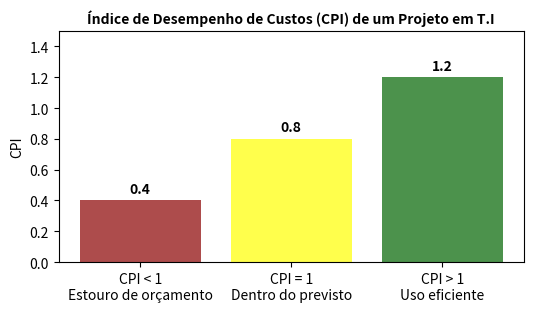

Source code (Python): (Note: this script raises an exception after producing the figure.)
import matplotlib.pyplot as plt

# Texto explicativo sobre a métrica
explicacao = """
O Índice de Desempenho de Custos (CPI) mostra se um projeto está gastando bem o seu orçamento. 
Ele compara quanto de valor já foi realmente entregue (Valor Agregado - EV) com o quanto foi gasto até agora (Custo Real - AC).

- Se o CPI for maior que 1, significa que o projeto está gastando menos do que o previsto (bom sinal!).
- Se o CPI for menor que 1, quer dizer que o projeto está gastando mais do que deveria (alerta de problema!).
- Se for igual a 1, o gasto está exatamente como planejado.
"""

# Criando gráfico ilustrativo
valores = [0.4, 0.8, 1.2]
categorias = ["CPI < 1\nEstouro de orçamento", "CPI = 1\nDentro do previsto", "CPI > 1\nUso eficiente"]
cores = ["darkred", "yellow", "darkgreen"]

fig, ax = plt.subplots(figsize = (6, 3), dpi = 150, facecolor = 'none')
ax.bar(categorias, valores, color = cores, alpha = 0.7)

ax.set_ylim(0, 1.5)
ax.set_ylabel("CPI")
ax.set_title("Índice de Desempenho de Custos (CPI) de um Projeto em T.I", fontsize = 10, fontweight = "bold")

# Adicionando rótulos acima das barras
for i, v in enumerate(valores):
    ax.text(i, v + 0.05, str(v), ha = 'center', fontsize = 10, fontweight = "bold")

# Salvar imagem com fundo transparente
output_path = "E:/Repo_Codes/Projetos_Aprender_2025/1Code1Day/Imagens/cpi_grafico.png"
plt.savefig(output_path, transparent = True)
plt.show()
#plt.close()

output_path, explicacao
